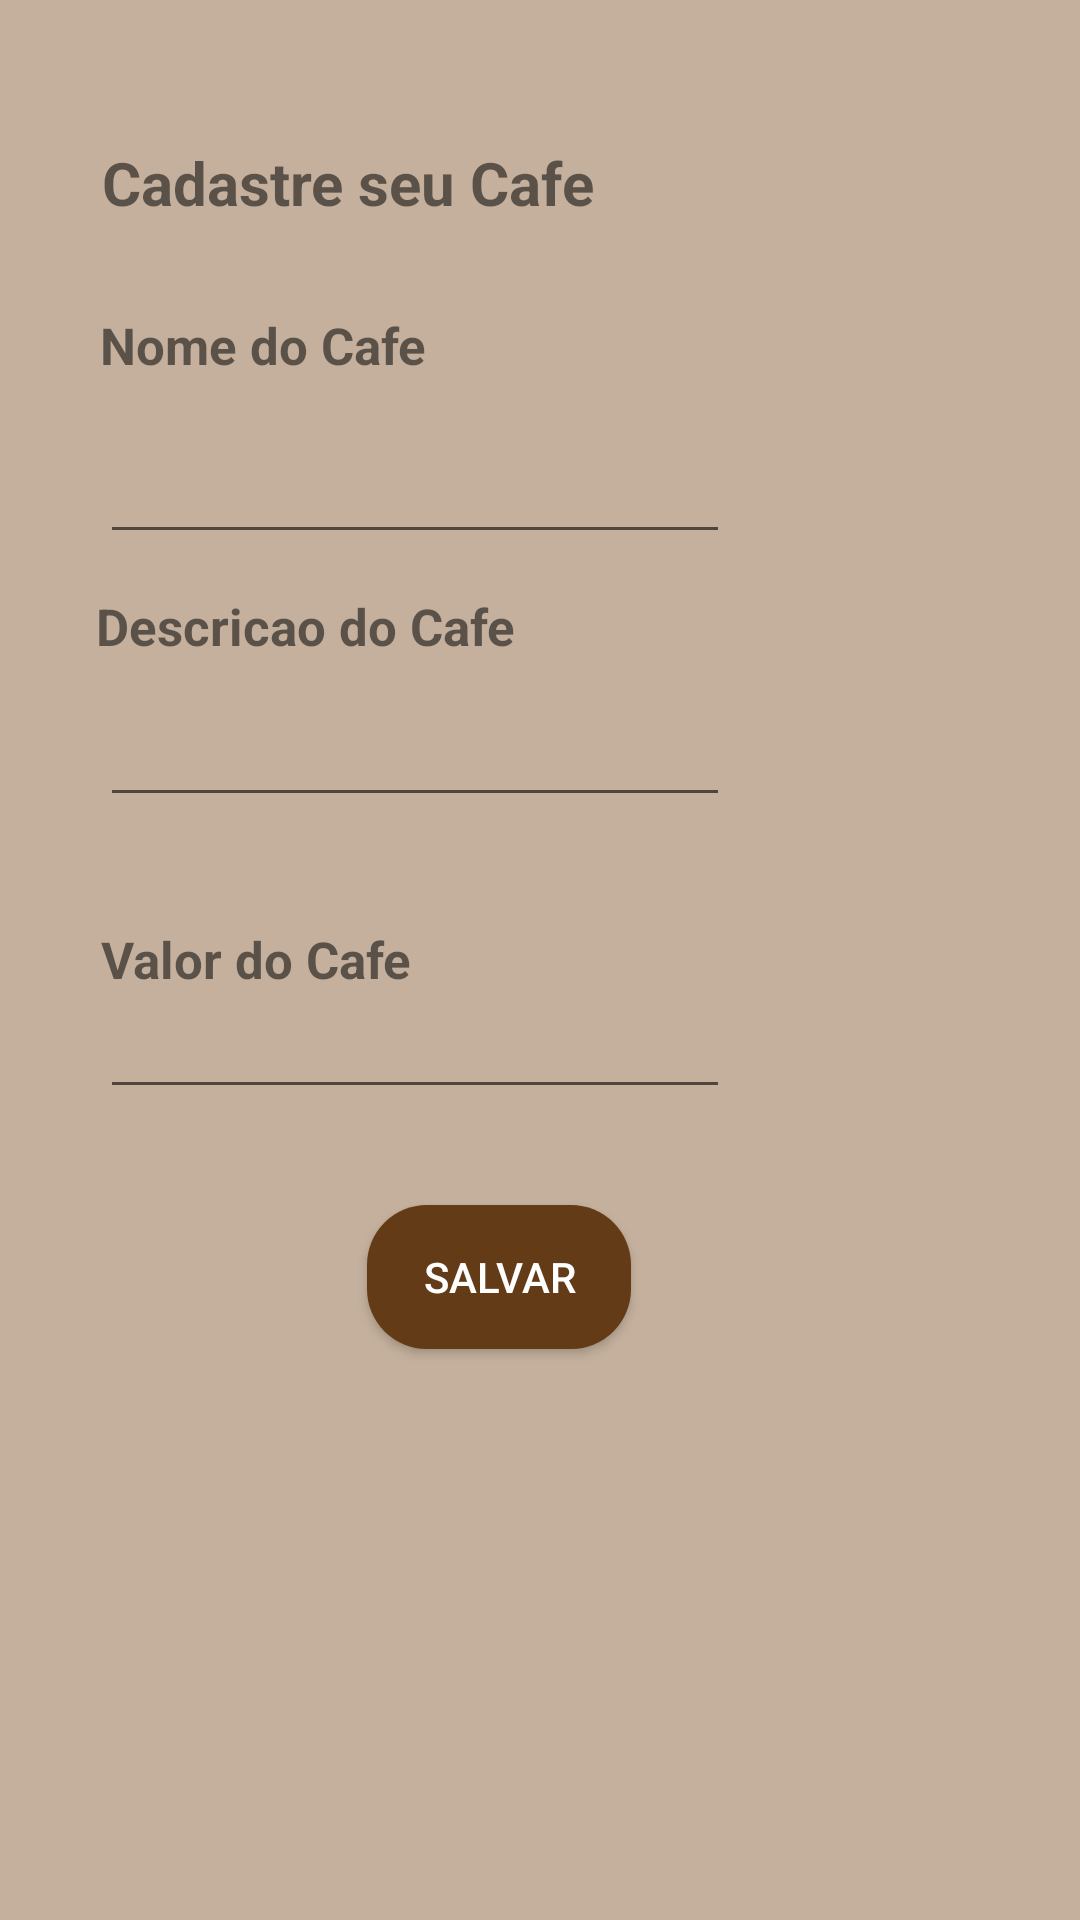

Produce the Android XML layout that renders to this screen, including the resource entries it uses.
<!-- AndroidManifest.xml: application theme Theme.ProjetoCafe -->
<!-- res/layout/activity_cad_cafe.xml -->
<?xml version="1.0" encoding="utf-8"?>
<androidx.constraintlayout.widget.ConstraintLayout xmlns:android="http://schemas.android.com/apk/res/android"
    xmlns:app="http://schemas.android.com/apk/res-auto"
    xmlns:tools="http://schemas.android.com/tools"
    android:layout_width="match_parent"
    android:layout_height="match_parent"
    tools:context="br.edu.ifrs.projetocafe.view.CadCafeActivity"
    android:background="@color/marromMedioClaro">

    <TextView
        android:id="@+id/textView"
        android:layout_width="167dp"
        android:layout_height="24dp"
        android:text="@string/TelaCadastraBoasVindas"
        android:textSize="20sp"
        android:textStyle="bold"
        app:layout_constraintBottom_toBottomOf="parent"
        app:layout_constraintEnd_toEndOf="parent"
        app:layout_constraintHorizontal_bias="0.176"
        app:layout_constraintStart_toStartOf="parent"
        app:layout_constraintTop_toTopOf="parent"
        app:layout_constraintVertical_bias="0.077" />

    <TextView
        android:id="@+id/textViewNome"
        android:layout_width="wrap_content"
        android:layout_height="wrap_content"
        android:text="@string/TelaCadastraNomeCafe"
        android:textStyle="bold"
        android:textSize="17sp"
        app:layout_constraintBottom_toBottomOf="parent"
        app:layout_constraintEnd_toEndOf="parent"
        app:layout_constraintHorizontal_bias="0.133"
        app:layout_constraintStart_toStartOf="parent"
        app:layout_constraintTop_toTopOf="parent"
        app:layout_constraintVertical_bias="0.168" />

    <androidx.appcompat.widget.AppCompatEditText
        android:id="@+id/editTextNome"
        android:layout_width="wrap_content"
        android:layout_height="wrap_content"
        android:layout_marginLeft="8dp"
        android:layout_marginTop="8dp"
        android:layout_marginRight="8dp"
        android:layout_marginBottom="7dp"
        android:ems="10"
        android:inputType="textPersonName"
        app:layout_constraintBottom_toBottomOf="parent"
        app:layout_constraintHorizontal_bias="0.189"
        app:layout_constraintLeft_toLeftOf="parent"
        app:layout_constraintRight_toRightOf="parent"
        app:layout_constraintTop_toBottomOf="@+id/textView"
        app:layout_constraintVertical_bias="0.125" />


    <TextView
        android:id="@+id/textViewDescricao"
        android:layout_width="wrap_content"
        android:layout_height="wrap_content"
        android:text="@string/TelaCadastraDescricao"
        android:textStyle="bold"
        android:textSize="17sp"
        app:layout_constraintBottom_toTopOf="@+id/editTextDescricao"
        app:layout_constraintEnd_toEndOf="parent"
        app:layout_constraintHorizontal_bias="0.145"
        app:layout_constraintStart_toStartOf="parent"
        app:layout_constraintTop_toBottomOf="@+id/editTextNome"
        app:layout_constraintVertical_bias="0.535" />

    <androidx.appcompat.widget.AppCompatEditText
        android:id="@+id/editTextDescricao"
        android:layout_width="wrap_content"
        android:layout_height="wrap_content"
        android:layout_marginLeft="8dp"
        android:layout_marginTop="8dp"
        android:layout_marginRight="8dp"
        android:layout_marginBottom="7dp"
        android:ems="10"
        android:inputType="textPersonName"
        app:layout_constraintBottom_toBottomOf="parent"
        app:layout_constraintHorizontal_bias="0.189"
        app:layout_constraintLeft_toLeftOf="parent"
        app:layout_constraintRight_toRightOf="parent"
        app:layout_constraintTop_toBottomOf="@+id/textView"
        app:layout_constraintVertical_bias="0.296" />

    <TextView
        android:id="@+id/textViewValor"
        android:layout_width="wrap_content"
        android:layout_height="wrap_content"
        android:layout_marginTop="36dp"
        android:text="@string/TelaCadastraValor"
        android:textStyle="bold"
        android:textSize="17sp"
        app:layout_constraintBottom_toTopOf="@+id/editTextValor"
        app:layout_constraintEnd_toEndOf="parent"
        app:layout_constraintHorizontal_bias="0.131"
        app:layout_constraintStart_toStartOf="parent"
        app:layout_constraintTop_toBottomOf="@+id/editTextDescricao"
        app:layout_constraintVertical_bias="0.0" />

    <androidx.appcompat.widget.AppCompatEditText
        android:id="@+id/editTextValor"
        android:layout_width="wrap_content"
        android:layout_height="wrap_content"
        android:layout_marginLeft="8dp"
        android:layout_marginTop="8dp"
        android:layout_marginRight="8dp"
        android:layout_marginBottom="7dp"
        android:ems="10"
        android:inputType="number"
        app:layout_constraintBottom_toBottomOf="parent"
        app:layout_constraintHorizontal_bias="0.189"
        app:layout_constraintLeft_toLeftOf="parent"
        app:layout_constraintRight_toRightOf="parent"
        app:layout_constraintTop_toBottomOf="@+id/textView"
        app:layout_constraintVertical_bias="0.486" />

    <androidx.appcompat.widget.AppCompatButton
        android:id="@+id/button"
        android:layout_width="wrap_content"
        android:layout_height="wrap_content"
        android:layout_marginLeft="8dp"
        android:layout_marginRight="8dp"
        android:layout_marginBottom="8dp"
        android:text="@string/TelaCadastraSalvar"
        android:background="@drawable/botaoradius"
        android:textColor="#FFFFFF"
        app:layout_constraintBottom_toBottomOf="parent"
        app:layout_constraintHorizontal_bias="0.446"
        app:layout_constraintLeft_toLeftOf="parent"
        app:layout_constraintRight_toRightOf="parent"
        app:layout_constraintTop_toBottomOf="@+id/editTextValor"
        app:layout_constraintVertical_bias="0.149"
       />


</androidx.constraintlayout.widget.ConstraintLayout>
<!-- resources referenced by this layout -->
<resources>
  <color name="marromMedioClaro">#C4B09D</color>
  <!-- drawable botaoradius (drawable) -->
  <shape xmlns:android="http://schemas.android.com/apk/res/android"
      android:shape="rectangle">
      <corners android:radius="20dp" />
      <solid android:color="#633B16" />
  </shape>
  <string name="TelaCadastraBoasVindas">Cadastre seu Cafe</string>
  <string name="TelaCadastraDescricao">Descricao do Cafe</string>
  <string name="TelaCadastraNomeCafe">Nome do Cafe</string>
  <string name="TelaCadastraSalvar">Salvar</string>
  <string name="TelaCadastraValor">Valor do Cafe</string>
  <style name="Theme.ProjetoCafe" parent="Theme.MaterialComponents.DayNight.DarkActionBar">
          <item name="colorPrimary">@color/marromEscuro</item>
          <item name="colorPrimaryVariant">@color/marromMedio</item>
          <item name="colorOnPrimary">@color/marromMedioClaro</item>
  
          <item name="colorSecondary">@color/black</item>
          <item name="colorSecondaryVariant">@color/marromMedio</item>
          <item name="colorOnSecondary">@color/black</item>
  
          <item name="android:statusBarColor" tools:targetApi="l">?attr/colorPrimaryVariant</item>
  
  
      </style>
  <color name="marromEscuro">#633B16</color>
  <color name="marromMedio">#A27B57</color>
  <color name="black">#FF000000</color>
</resources>
